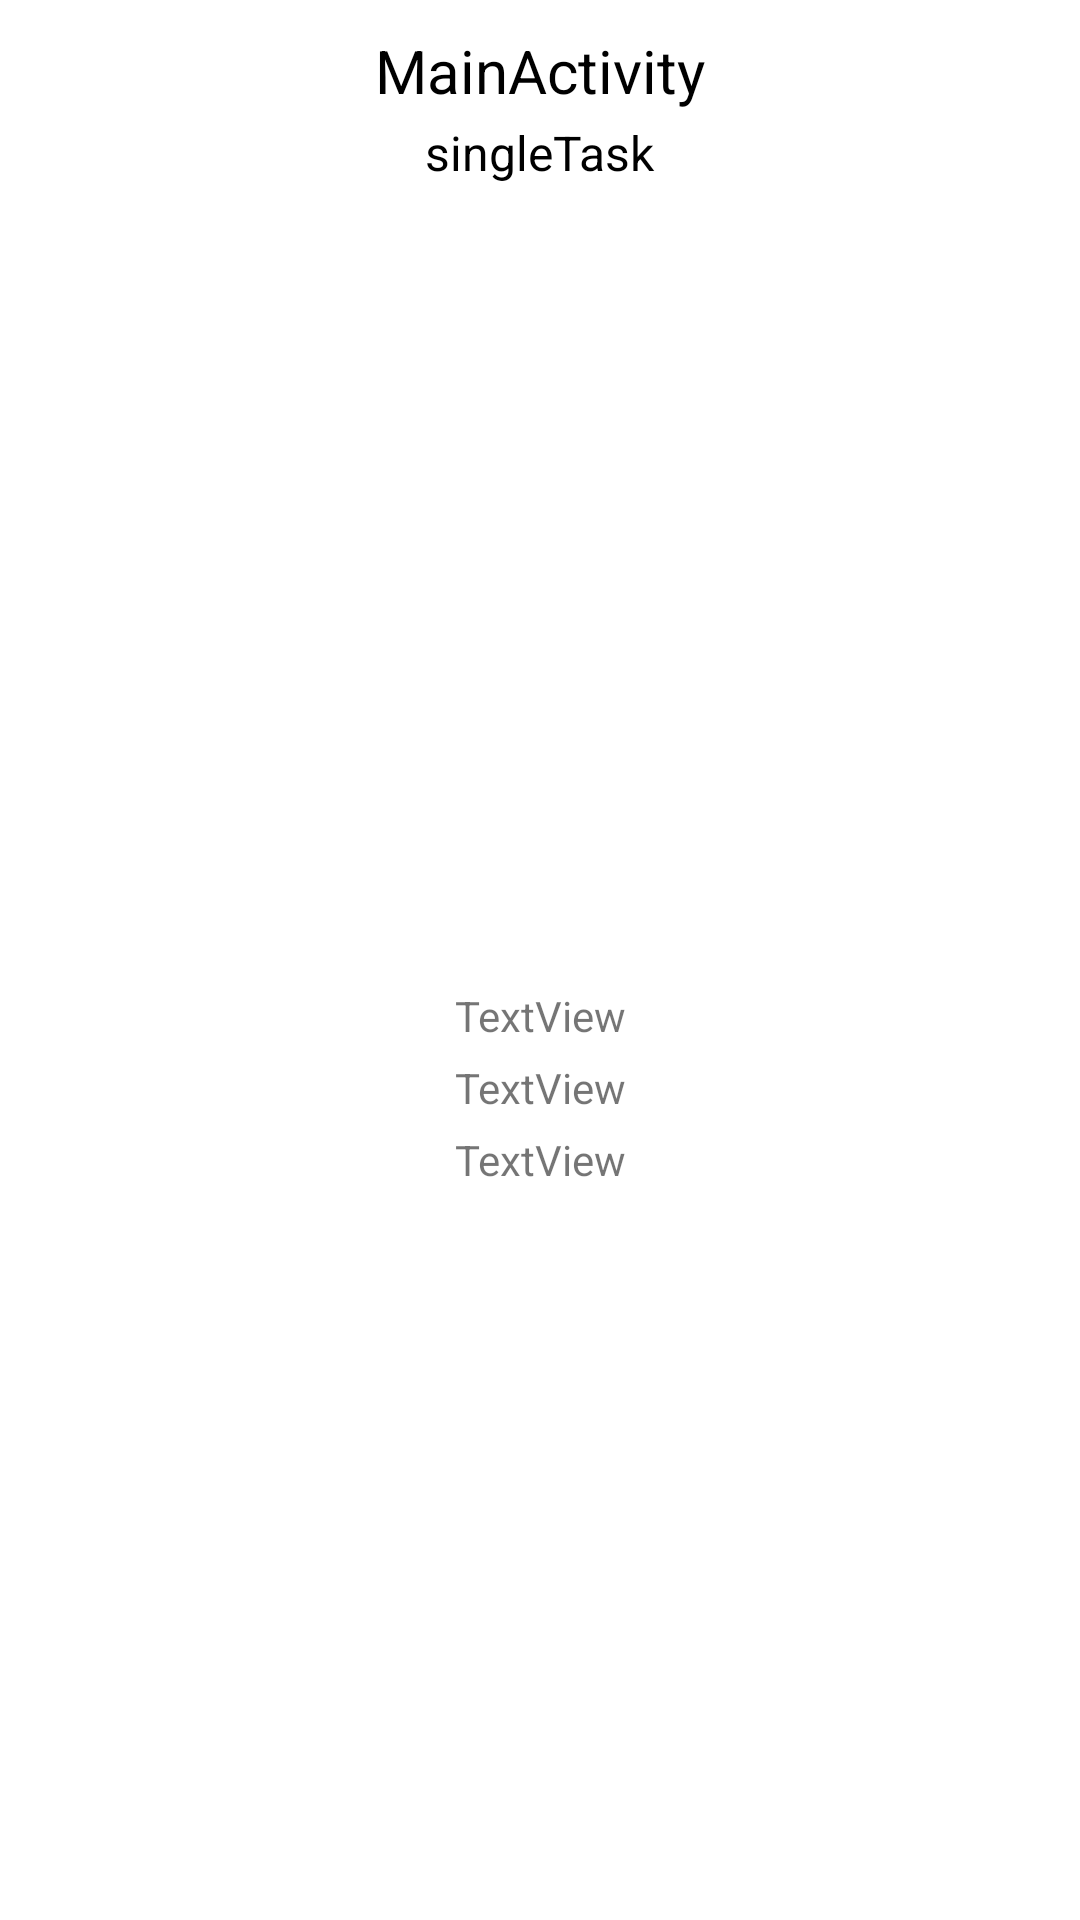

The Android layout XML behind this screen, and the referenced resources:
<!-- AndroidManifest.xml: application theme Theme.AB180Blog -->
<!-- res/layout/activity_main.xml -->
<?xml version="1.0" encoding="utf-8"?>
<androidx.constraintlayout.widget.ConstraintLayout xmlns:android="http://schemas.android.com/apk/res/android"
    xmlns:app="http://schemas.android.com/apk/res-auto"
    xmlns:tools="http://schemas.android.com/tools"
    android:layout_width="match_parent"
    android:layout_height="match_parent"
    tools:context=".MainActivity">

    <TextView
        android:id="@+id/textView"
        android:layout_width="wrap_content"
        android:layout_height="wrap_content"
        android:layout_marginTop="10dp"
        android:text="MainActivity"
        android:textColor="@color/black"
        android:textSize="20sp"
        app:layout_constraintLeft_toLeftOf="parent"
        app:layout_constraintRight_toRightOf="parent"
        app:layout_constraintTop_toTopOf="parent" />

    <TextView
        android:id="@+id/textViewAction"
        android:layout_width="wrap_content"
        android:layout_height="wrap_content"
        android:text="TextView"
        app:layout_constraintBottom_toBottomOf="parent"
        app:layout_constraintEnd_toEndOf="parent"
        app:layout_constraintStart_toStartOf="parent"
        app:layout_constraintTop_toBottomOf="@+id/textView" />

    <TextView
        android:id="@+id/textViewData"
        android:layout_width="wrap_content"
        android:layout_height="wrap_content"
        android:layout_marginTop="5dp"
        android:text="TextView"
        app:layout_constraintEnd_toEndOf="parent"
        app:layout_constraintStart_toStartOf="parent"
        app:layout_constraintTop_toBottomOf="@+id/textViewAction" />

    <TextView
        android:id="@+id/textViewCategories"
        android:layout_width="wrap_content"
        android:layout_height="wrap_content"
        android:layout_marginTop="5dp"
        android:text="TextView"
        app:layout_constraintEnd_toEndOf="parent"
        app:layout_constraintStart_toStartOf="parent"
        app:layout_constraintTop_toBottomOf="@+id/textViewData" />

    <TextView
        android:id="@+id/textLaunchMode"
        android:layout_width="wrap_content"
        android:layout_height="wrap_content"
        android:layout_marginTop="3dp"
        android:textColor="@color/black"
        android:textSize="16sp"
        android:text="singleTask"
        app:layout_constraintEnd_toEndOf="parent"
        app:layout_constraintStart_toStartOf="parent"
        app:layout_constraintTop_toBottomOf="@+id/textView" />

</androidx.constraintlayout.widget.ConstraintLayout>
<!-- resources referenced by this layout -->
<resources>
  <style name="Theme.AB180Blog" parent="Theme.MaterialComponents.DayNight.DarkActionBar">
          
          <item name="colorPrimary">@color/purple_500</item>
          <item name="colorPrimaryVariant">@color/purple_700</item>
          <item name="colorOnPrimary">@color/white</item>
          
          <item name="colorSecondary">@color/teal_200</item>
          <item name="colorSecondaryVariant">@color/teal_700</item>
          <item name="colorOnSecondary">@color/black</item>
          
          <item name="android:statusBarColor" tools:targetApi="l">?attr/colorPrimaryVariant</item>
          
      </style>
  <!-- not gathered from this repository: default colours our renderer supplied (Android Studio template values) -->
  <color name="purple_500">#FF6200EE</color>
  <color name="purple_700">#FF3700B3</color>
  <color name="teal_200">#FF03DAC5</color>
  <color name="teal_700">#FF018786</color>
  <color name="black">#FF000000</color>
  <color name="white">#FFFFFFFF</color>
</resources>
